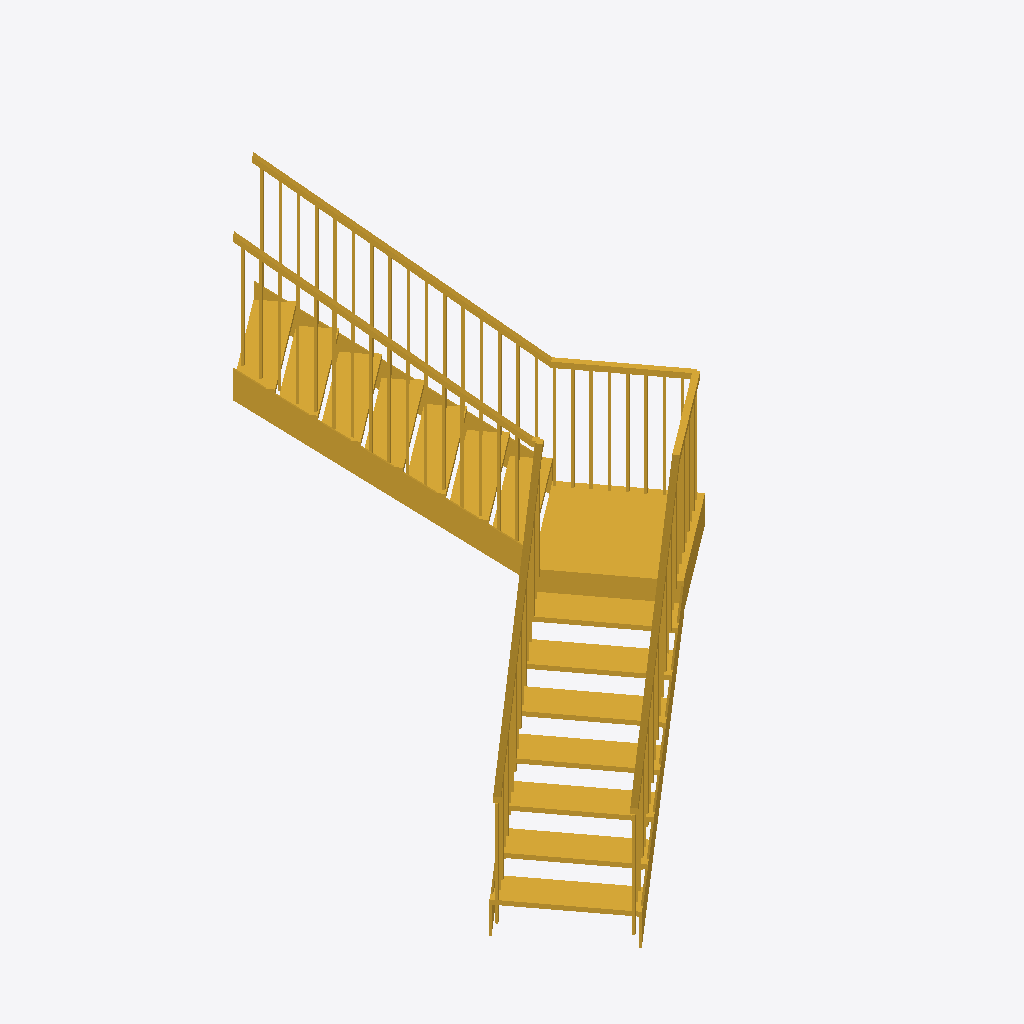
Isometric view of an IFC building model (IFC-SPF (STEP), schema IFC4, length unit millimetre), seen from the south-west, elements coloured by IFC class: 1 stair (yellow).
Extent 3.0 m × 4.1 m × 4.0 m (x, y, z). Storeys (3): Level 1 at 0.00 m; Raised at 1.00 m; Level 2 at 3.00 m. Elements (1): 1 IfcStair.

HEADER;
FILE_DESCRIPTION(('ViewDefinition [DesignTransferView]'),'2;1');
FILE_NAME('Project.ifc','2026-11-09T12:57:20',(''),(''),'BIMCraft 0.11.0','BIMCraft 0.11.0','');
FILE_SCHEMA(('IFC4'));
ENDSEC;
DATA;
#12=IFCPROJECT('1CgCZX04PfLqL9C0pdoL7I',$,'Project',$,$,$,$,(#4),#11);
#16=IFCSITE('11dDBTT7etDt93BnYG1H1V',$,'Site',$,$,#15,$,$,.ELEMENT.,$,$,$,$,$);
#20=IFCBUILDING('2XwEvJvuONo1xnuZOVwX3e',$,'Project',$,$,#19,$,$,.ELEMENT.,$,$,$);
#26=IFCBUILDINGSTOREY('3JHMZ1QcjEhPrlUCGkwK_o',$,'Level 1',$,$,#25,$,$,.ELEMENT.,0.0);
#30=IFCBUILDINGSTOREY('0QNIpAUgvDu8NsVmA7$ul1',$,'Raised',$,$,#29,$,$,.ELEMENT.,1000.0);
#34=IFCBUILDINGSTOREY('1nwWb7CPf8hgld76waL07Y',$,'Level 2',$,$,#33,$,$,.ELEMENT.,3000.0);
#39=IFCSTAIR('09itM4yOn9Zvk9QCO7YNqZ',$,'Stair',$,$,#38,$,'100003',.QUARTER_TURN_STAIR.);
ENDSEC;
